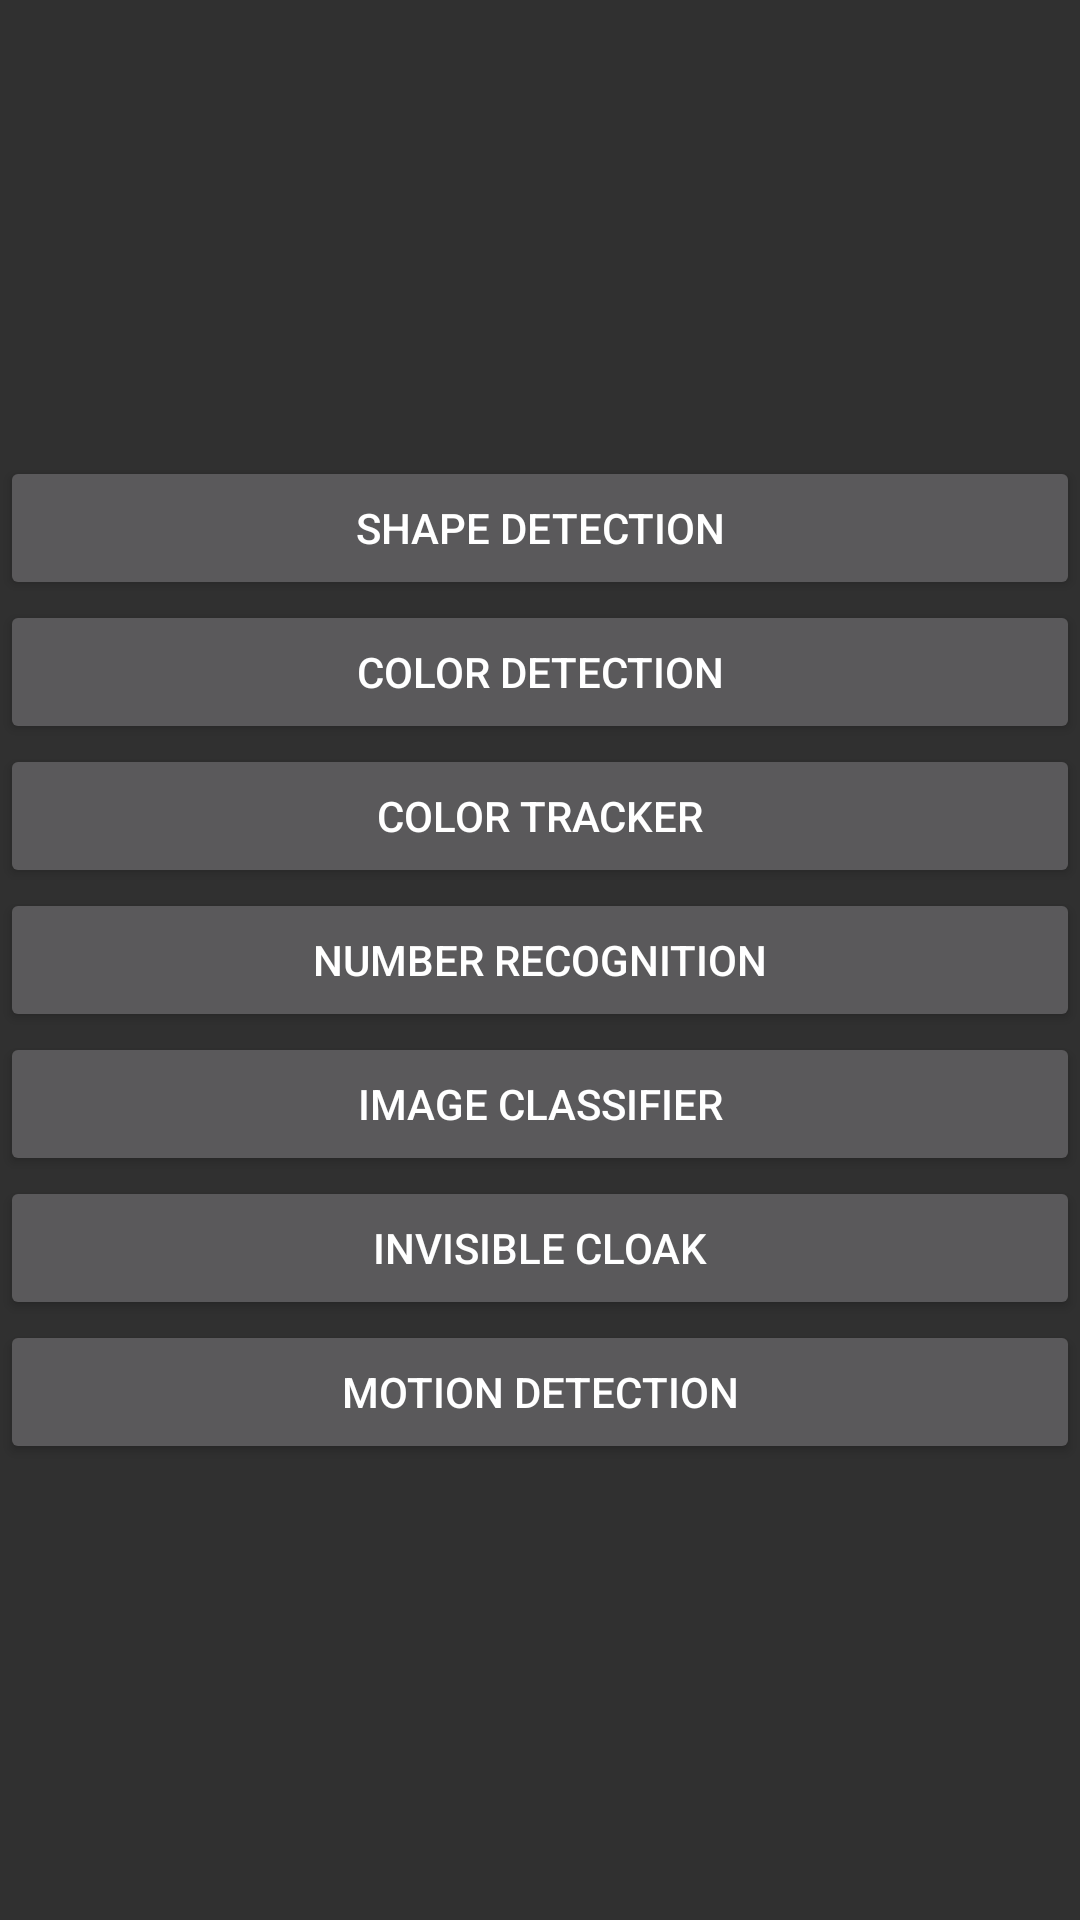

Android layout source for this screen:
<!-- AndroidManifest.xml: application theme Theme.AppCompat -->
<!-- res/layout/activity_home.xml -->
<?xml version="1.0" encoding="utf-8"?>
<androidx.constraintlayout.widget.ConstraintLayout xmlns:android="http://schemas.android.com/apk/res/android"
    xmlns:app="http://schemas.android.com/apk/res-auto"
    xmlns:tools="http://schemas.android.com/tools"
    android:layout_width="match_parent"
    android:layout_height="match_parent"
    tools:context=".HomeActivity">


    <LinearLayout
        android:layout_width="match_parent"
        android:layout_height="match_parent"
        android:gravity="center"
        android:orientation="vertical">

        <Button
            android:id="@+id/bt_shape_detection"
            android:layout_width="match_parent"
            android:layout_height="wrap_content"
            android:text="Shape Detection"
            />

        <Button
            android:id="@+id/bt_color_detection"
            android:layout_width="match_parent"
            android:layout_height="wrap_content"
            android:text="Color Detection"
            />

        <Button
            android:id="@+id/bt_color_tracker"
            android:layout_width="match_parent"
            android:layout_height="wrap_content"
            android:text="Color Tracker"
            />

        <Button
            android:id="@+id/bt_number_recog"
            android:layout_width="match_parent"
            android:layout_height="wrap_content"
            android:text="Number Recognition"
            />
        <Button
            android:id="@+id/bt_classifier"
            android:layout_width="match_parent"
            android:layout_height="wrap_content"
            android:text="Image Classifier"
            />

        <Button
            android:id="@+id/bt_invisible"
            android:layout_width="match_parent"
            android:layout_height="wrap_content"
            android:text="Invisible Cloak" />

        <Button
            android:id="@+id/bt_motiondetect"
            android:layout_width="match_parent"
            android:layout_height="wrap_content"
            android:text="Motion Detection" />

    </LinearLayout>

</androidx.constraintlayout.widget.ConstraintLayout>
<!-- resources referenced by this layout -->
<resources>

</resources>
